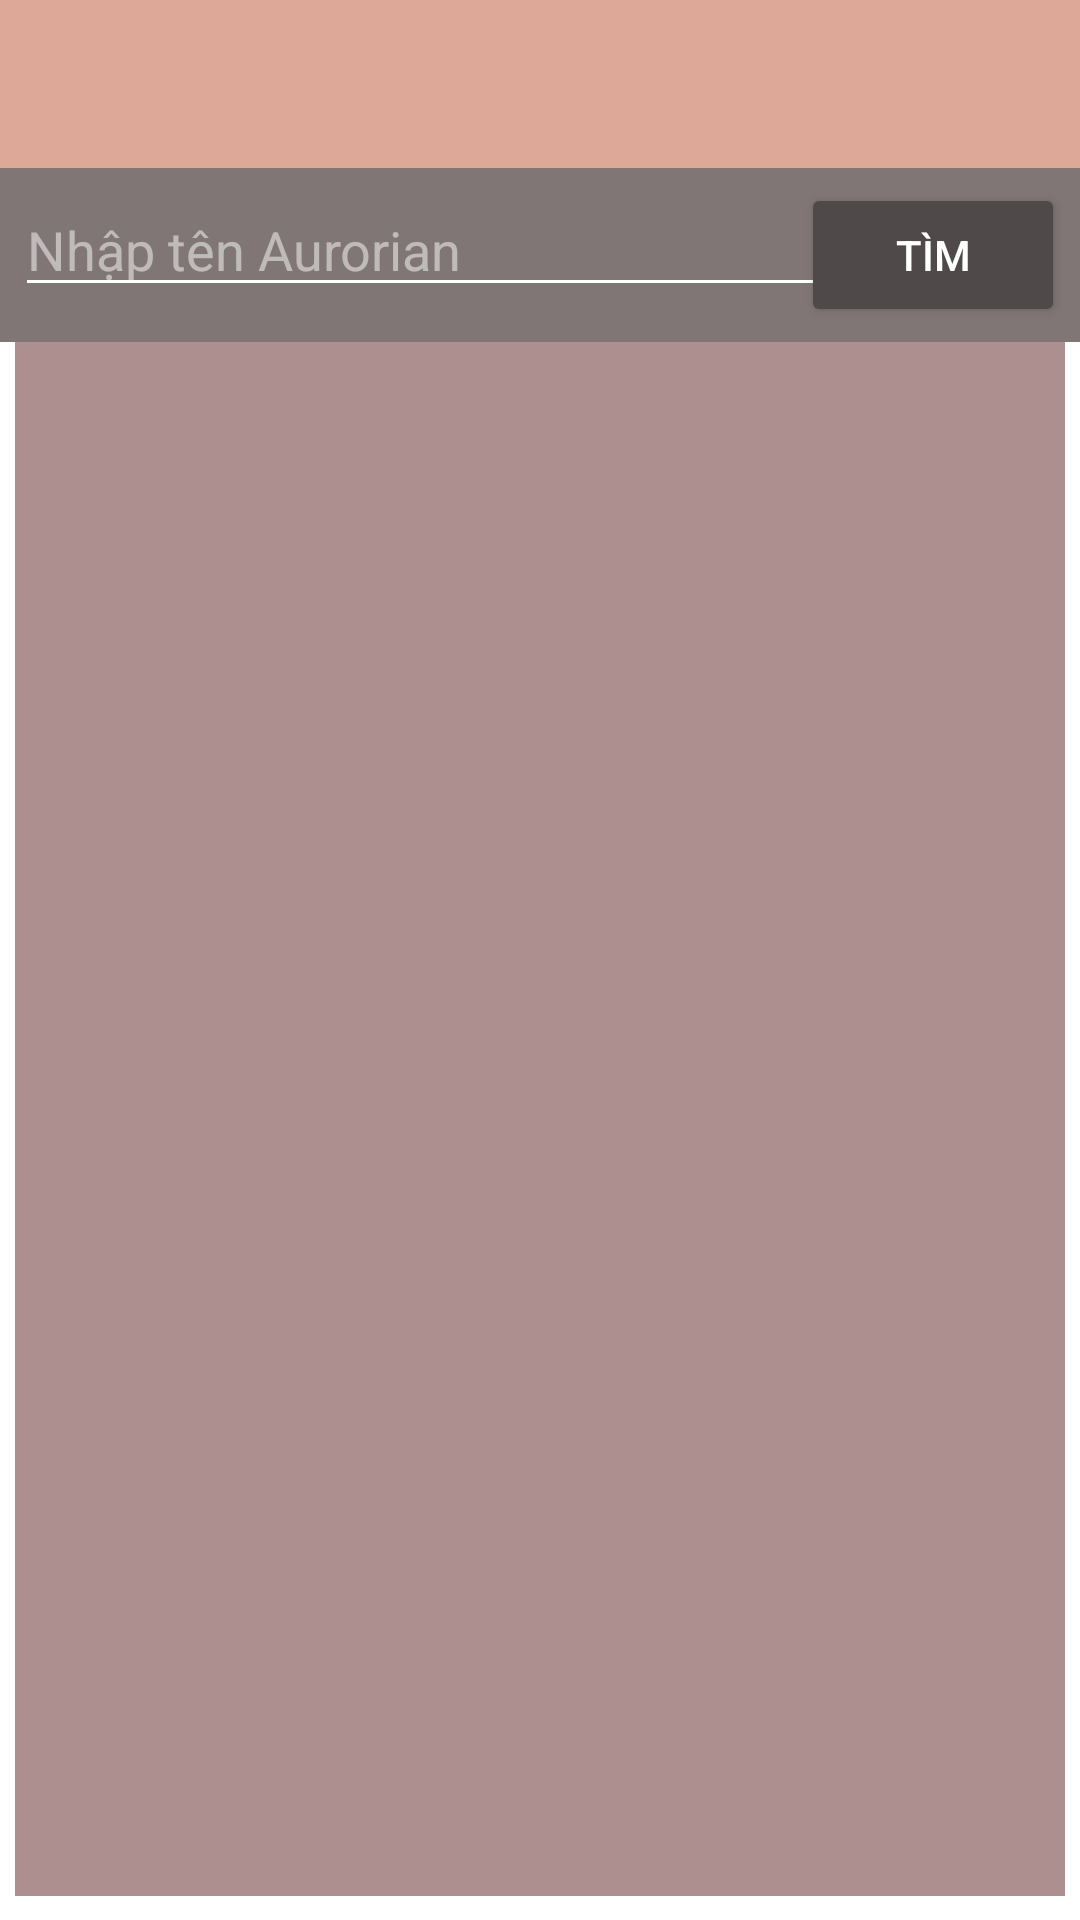

Write the Android layout XML for this screen, with the resource values it uses.
<!-- AndroidManifest.xml: application theme Theme.ASIF -->
<!-- res/layout/activity_aurorians.xml -->
<?xml version="1.0" encoding="utf-8"?>
<androidx.drawerlayout.widget.DrawerLayout xmlns:android="http://schemas.android.com/apk/res/android"
    xmlns:app="http://schemas.android.com/apk/res-auto"
    xmlns:tools="http://schemas.android.com/tools"
    android:layout_width="match_parent"
    android:layout_height="match_parent"
    tools:context=".aurorians"
    tools:openDrawer="start"
    android:id="@+id/drawer">
    <LinearLayout
        android:layout_width="match_parent"
        android:layout_height="wrap_content"
        android:orientation="vertical">
        <com.google.android.material.appbar.AppBarLayout
            android:layout_width="match_parent"
            android:layout_height="wrap_content"
            android:theme="@style/ThemeOverlay.AppCompat.Dark.ActionBar">
            <androidx.appcompat.widget.Toolbar
                android:layout_width="match_parent"
                android:layout_height="?attr/actionBarSize"
                android:background="#DDA897"
                app:popupTheme="@style/ThemeOverlay.AppCompat.Dark"
                android:id="@+id/toolbar"/>
            <RelativeLayout
                android:layout_width="match_parent"
                android:layout_height="wrap_content"
                android:background="#807676">

                <EditText
                    android:id="@+id/etau"
                    android:layout_width="match_parent"
                    android:layout_height="wrap_content"
                    android:layout_marginStart="5dp"
                    android:layout_marginTop="5dp"
                    android:layout_marginEnd="5dp"
                    android:layout_marginBottom="5dp"
                    android:hint="Nhập tên Aurorian"></EditText>
                <Button
                    android:layout_width="wrap_content"
                    android:layout_height="wrap_content"
                    android:layout_alignParentRight="true"
                    android:layout_margin="5dp"
                    android:backgroundTint="#504949"
                    android:text="Tìm"
                    android:id="@+id/tim"
                    android:textColor="@color/white"
                    ></Button>
            </RelativeLayout>

        </com.google.android.material.appbar.AppBarLayout>
        <FrameLayout
            android:layout_width="match_parent"
            android:layout_height="match_parent"
            android:id="@+id/content_frame">
            <RelativeLayout
                android:layout_width="match_parent"
                android:layout_height="match_parent">
                <ListView
                    android:layout_width="match_parent"
                    android:layout_height="match_parent"
                    android:id="@+id/lsau"
                    android:layout_marginBottom="8dp"
                    android:layout_marginLeft="5dp"
                    android:layout_marginRight="5dp"
                    android:background="#AE8F8F"></ListView>
            </RelativeLayout>
        </FrameLayout>
    </LinearLayout>

    <com.google.android.material.navigation.NavigationView
        android:layout_width="wrap_content"
        android:layout_height="match_parent"
        android:id="@+id/navigation_view"
        android:layout_gravity="start"
        app:headerLayout="@layout/header"
        app:menu="@menu/menu"/>
</androidx.drawerlayout.widget.DrawerLayout>
<!-- res/layout/header.xml (included above) -->
<?xml version="1.0" encoding="utf-8"?>
<RelativeLayout xmlns:android="http://schemas.android.com/apk/res/android"
    android:layout_width="match_parent"
    android:layout_height="150dp"
    android:background="@color/black">

    <ImageView
        android:id="@+id/imgh"
        android:layout_width="80dp"
        android:layout_height="80dp"
        />
    <TextView
        android:layout_width="wrap_content"
        android:layout_height="wrap_content"
        android:text="name"
        android:layout_below="@id/imgh"
        android:id="@+id/t1"
        android:textSize="16sp"
        android:textColor="@color/white"/>
    <TextView
        android:layout_width="wrap_content"
        android:layout_height="wrap_content"
        android:text="name12"
        android:id="@+id/t2"
        android:layout_below="@+id/t1"
        android:textSize="16sp"
        android:textColor="@color/white"/>
</RelativeLayout>
<!-- resources referenced by this layout -->
<resources>
  <style name="Theme.ASIF" parent="Theme.MaterialComponents.DayNight.NoActionBar">
          
          <item name="colorPrimary">@color/purple_500</item>
          <item name="colorPrimaryVariant">@color/purple_700</item>
          <item name="colorOnPrimary">@color/white</item>
          
          <item name="colorSecondary">@color/teal_200</item>
          <item name="colorSecondaryVariant">@color/teal_700</item>
          <item name="colorOnSecondary">@color/black</item>
          
          <item name="android:statusBarColor" tools:targetApi="l">?attr/colorPrimaryVariant</item>
          
      </style>
  <!-- not gathered from this repository: default colours our renderer supplied (Android Studio template values) -->
  <color name="purple_500">#FF6200EE</color>
  <color name="purple_700">#FF3700B3</color>
  <color name="teal_200">#FF03DAC5</color>
  <color name="teal_700">#FF018786</color>
  <color name="black">#FF000000</color>
  <color name="white">#FFFFFFFF</color>
</resources>
